Run: headless pygame with SDL's dummy video driver; simulated clock (each Clock.tick advances the game by its frame time, no real sleeping); random seed 0; keys injected as events and as key.get_pressed() state; mouse plan: one left click at the window centre at the start of phase 2, then a move to the lower-right quarter at the start of phase 3; restart key R tapped at the start of phases 3 and 4.
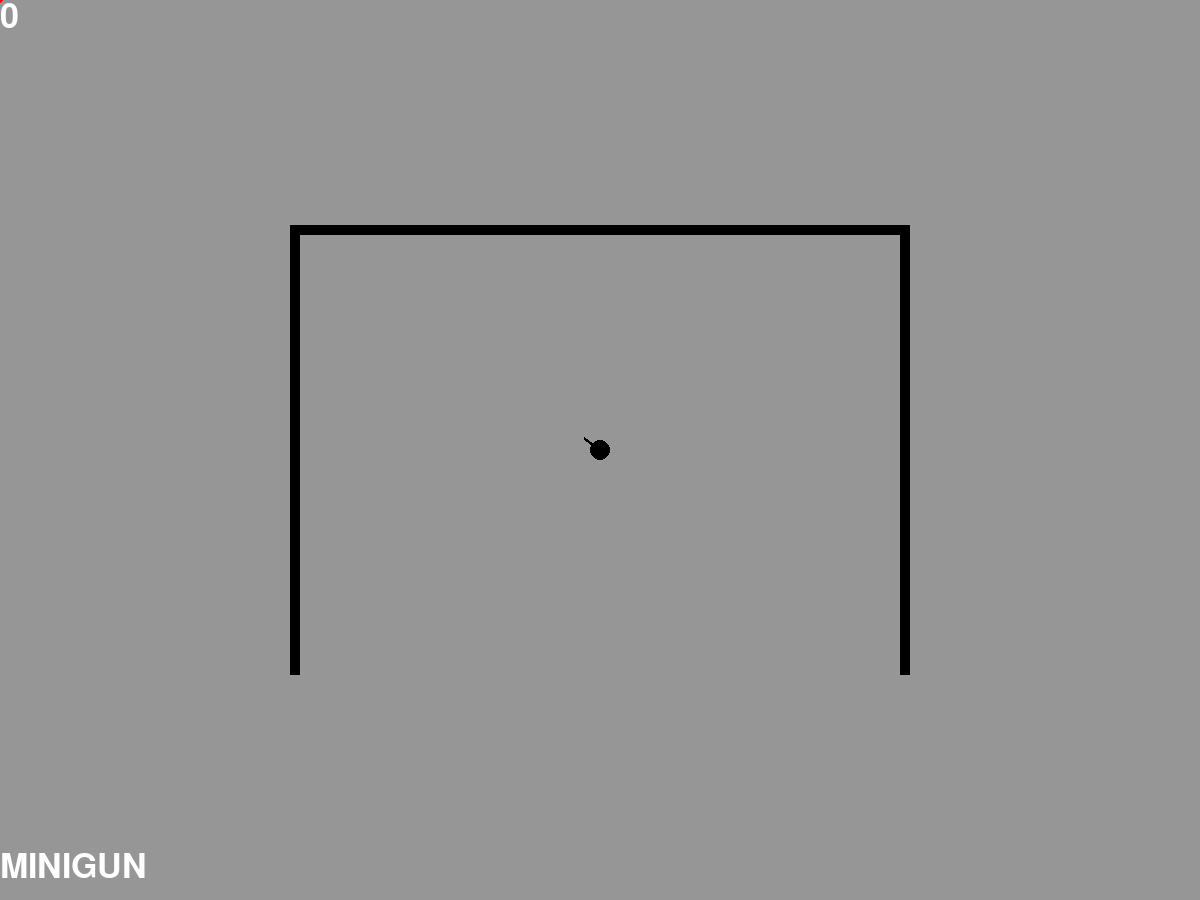
Frame 1 of 4 · flips 1–60 · no input
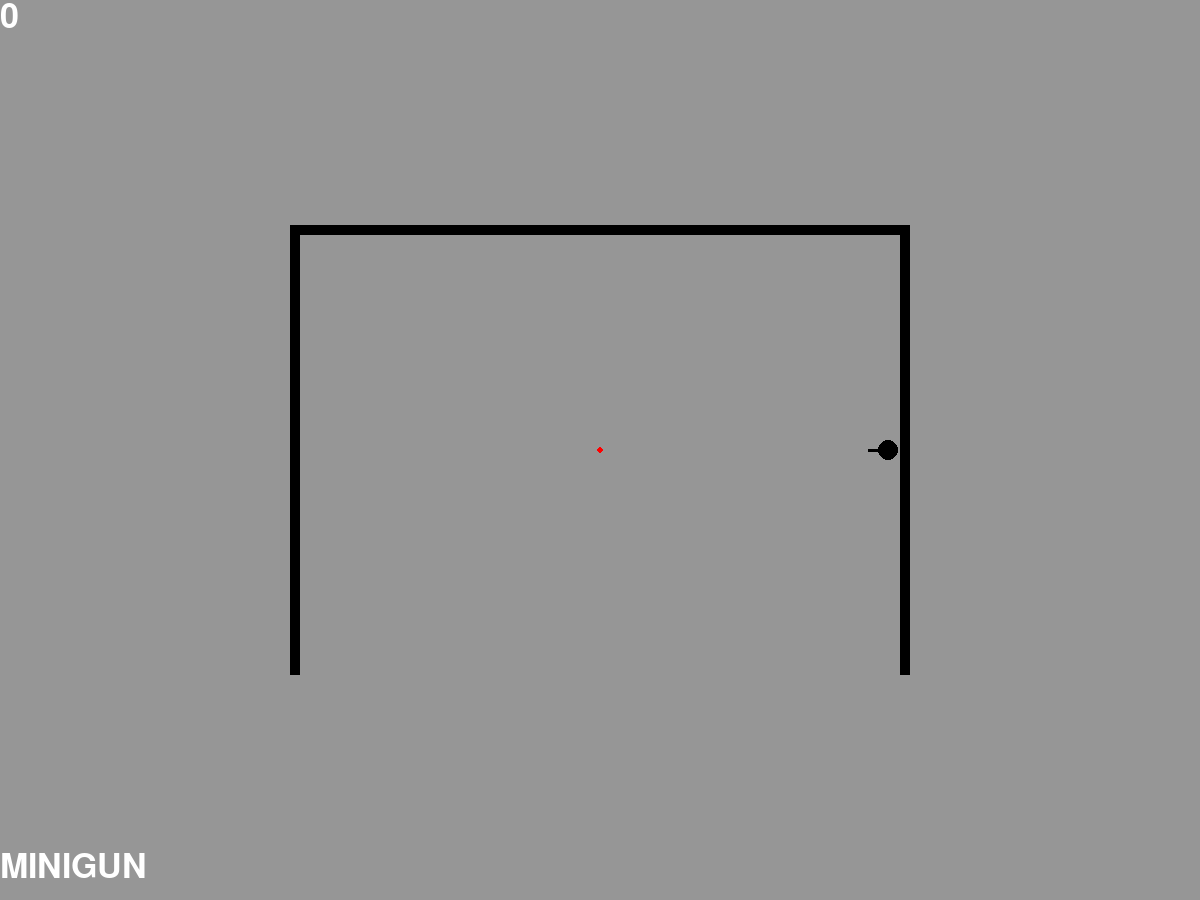
Frame 2 of 4 · flips 61–180 · clicked the window centre · tapped SPACE, RETURN · held RIGHT (→), D
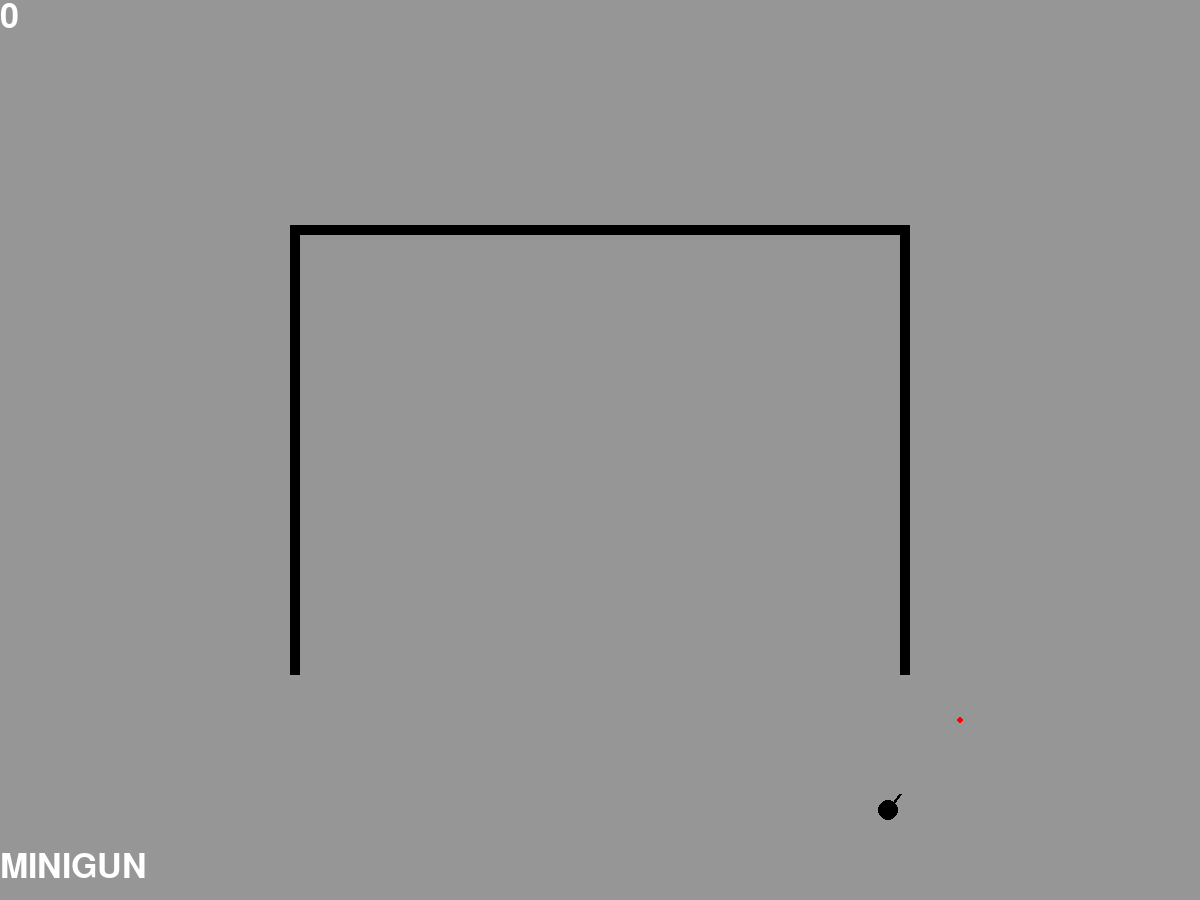
Frame 3 of 4 · flips 181–300 · moved the mouse to the lower-right quarter · tapped R · held DOWN (↓), S
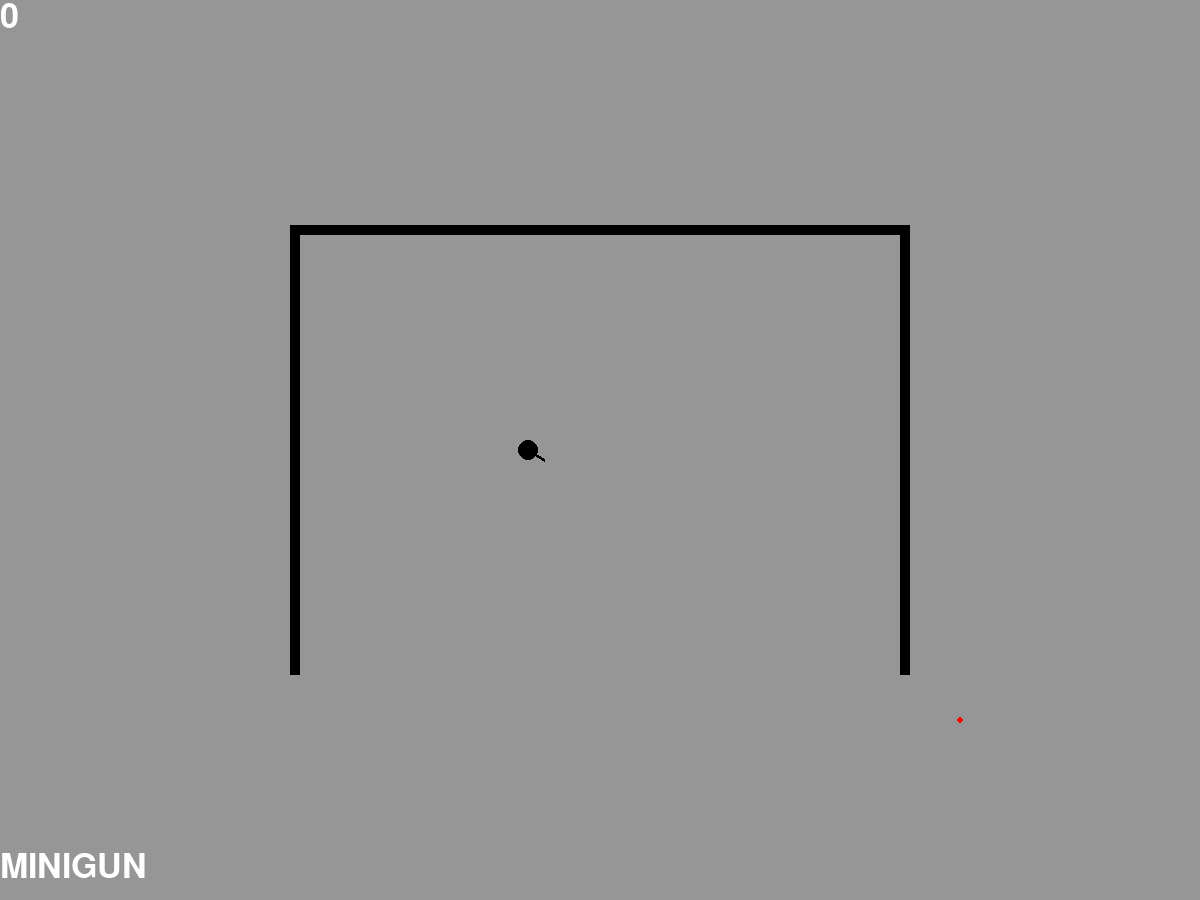
Frame 4 of 4 · flips 301–420 · tapped R · held LEFT (←), A, UP (↑), W

The pygame program that drew these frames:

import pygame, math, random, time
from fractions import Fraction

pygame.init()

class gun:
    def __init__(self, firate, Bspeed, Blife, damage, Glength, bLength, name, Goff, bwidth, bcolor):
        self.gunFirerate = firate
        self.damage = damage
        self.gunLength = Glength
        self.gunName = name
        self.GunOff = Goff

        self.bulletSpeed = Bspeed
        self.bulletLife = Blife
        self.bulletLength = bLength
        self.bulletWidth = bwidth
        self.bulletColor = bcolor

class game:
    def __init__(self):
        self.wW = 1200
        self.wH = 900

        pygame.mouse.set_visible(False)

        self.screenM = 20

        self.screen = pygame.display.set_mode((self.wW, self.wH))

        self.FPS = 120
        self.clock = pygame.time.Clock()

        self.Scolor = (150, 150, 150)
        self.color = (0, 0, 0)
        self.bulletColor = (255, 229, 22)
        self.TextColor = (255, 255, 255)
        self.pointerColor = (255, 0, 0)
        self.blue = (0, 255, 255)

        self.size = 10
        self.hitboxRe = 2

        self.speed = 3

        self.gunLength = 20
        self.gunWidth = 3
        self.gunFirerate = 2
        self.gunEndx = 1
        self.gunEndy = 1
        self.damage = 2
        self.GunOff = 60
        self.gunName = "MINIGUN"

        self.bulletLife = 1
        self.bulletLength = 10
        self.bulletWidth = 1
        self.bulletSpeed = 7

        #[[300, 0], 10, 20]

        self.enemySize = 20
        self.eLife = 20
        self.eSpeed = 2
        self.enemySpawn = 60
        self.enemyID = 1
        self.enemyText = False

        self.Psize = 3

        self.ene = True

        self.fontSize = 50

        self.font = pygame.font.SysFont("monospace", self.fontSize)

        self.guns = []

        #    1       2    3    4    5       6      7    8     9    10
        #(Firerate,speed,life,dmg,Glength,Blength,name,Goff,width,color)
        MINI = gun(self.gunFirerate, self.bulletSpeed, self.bulletLife, self.damage, self.gunLength, self.bulletLength, self.gunName, self.GunOff, self.bulletWidth, self.bulletColor)
        AWP = gun(80, 7, 5, 20, 30, 20, "AWP", 0, 2, self.bulletColor)
        M4 = gun(20, 7, 3, 10, 25, 12, "M4", 30, 1, self.bulletColor)
        RAILGUN = gun(1, 200, 100, 1, 30, 1000, "RAILGUN", 0, 4, self.blue)

        self.guns.append(MINI)
        self.guns.append(AWP)
        self.guns.append(M4)
        self.guns.append(RAILGUN)

        self.wallThickness = 10
        self.walls = [(self.wW / 4, self.wH / 4, self.wW / 2, self.wallThickness), (self.wW / 4 - self.wallThickness, self.wH / 4, self.wallThickness, self.wH / 2), ((self.wW / 4) * 3, self.wH / 4, self.wallThickness, self.wH / 2)]

        game.restart(self)

    def wallRender(self):
        for a in self.walls:
            pygame.draw.rect(self.screen, self.color, pygame.Rect(a))

    def gunChange(self, num):
        byssa = self.guns[num]

        self.gunFirerate = byssa.gunFirerate
        self.bulletSpeed = byssa.bulletSpeed
        self.bulletLife = byssa.bulletLife
        self.damage = byssa.damage
        self.gunLength = byssa.gunLength
        self.bulletLength = byssa.bulletLength
        self.gunName = byssa.gunName
        self.GunOff = byssa.GunOff
        self.bulletWidth = byssa.bulletWidth
        self.bulletColor = byssa.bulletColor

    def restart(self):
        self.gP = False
        self.lose = False

        self.enemies = []

        self.shots = []

        self.x = int(self.wW / 2)
        self.y = int(self.wH / 2)

        self.score = 0

        self.enemyID = 1

    def pointer(self, tuple):
        x = tuple[0]
        y = tuple[1]

        pygame.draw.circle(self.screen, self.pointerColor, (x, y), self.Psize)

    def gunRender(self, tuple):
        x = tuple[0]
        y = tuple[1]

        vector = []
        vector.append(x - self.x)
        vector.append(y - self.y)

        lengd = math.sqrt(math.pow(vector[0], 2) + math.pow(vector[1], 2))

        if lengd == 0:
            lengd = 1
        lengd = self.gunLength / lengd

        x1 = vector[0]
        y1 = vector[1]

        x1 = x1 * lengd
        y1 = y1 * lengd

        x = self.x + x1
        y = self.y + y1

        self.gunEndx = x
        self.gunEndy = y

        #print("X:", self.x, "Y:", self.y)
        #print("GX:", self.gunEndx, "GY:", self.gunEndy)

        pygame.draw.line(self.screen, self.color, (self.x,self.y), (x, y), self.gunWidth)

    def shoot(self, tuple):
        #[[x1, y1], [x2, x2], (v1, v2)]
        x = tuple[0]
        y = tuple[1]

        tala = random.randint(-(self.GunOff), self.GunOff)

        tala1 = random.randint(0, 1)

        if tala1 == 0:
            x = x + tala
        elif tala1 == 1:
            y = y + tala

        vector = []
        vector.append(x - self.gunEndx)
        vector.append(y - self.gunEndy)

        #print(vector)

        lengd = math.sqrt(math.pow(vector[0], 2) + math.pow(vector[1], 2))

        try:
            lengdp = self.bulletLength / lengd

        except:
            lengdp = 1

        try:
            lengdv = self.bulletSpeed / lengd

        except:
            lengdv = 1

        x1 = vector[0]
        y1 = vector[1]

        x1 = (x1 * lengdp)
        y1 = (y1 * lengdp)

        x = self.gunEndx + x1
        y = self.gunEndy + y1

        xv = vector[0] * lengdv
        yv = vector[1] * lengdv

        vector = [xv, yv]

        s = [[self.gunEndx, self.gunEndy], [x, y], vector, self.bulletLife, []]

        self.shots.append(s)

        #game.gunFlare(self, tuple)

    #def gunFlare(self, tuple):


    def shots(self):
        for a in range(len(self.shots)):
            p1 = self.shots[a][0]
            p2 = self.shots[a][1]

            vX = self.shots[a][2][0]
            vY = self.shots[a][2][1]
            vO = [vX, vY]

            life = self.shots[a][3]
            Olife = life

            #print("P1:", p1, "P2:", p2)
            #print(self.shots[a])

            pygame.draw.line(self.screen, self.bulletColor, p1, p2, self.bulletWidth)

            print(self.shots[a])

            # (x, y, xS, yS)
            # 0 - toppur
            # 1 - hægri
            # 2 - vintri
            for b in self.walls:
                xW = b[0]
                yW = b[1]

                sX = b[2]
                sY = b[3]

                if (p1[0] + vX >= xW and p1[1] > yW) and (p1[0] + vX < xW + sX and p1[1] < yW + sY):
                    vX = -vX
                    life = life - 1

                elif (p1[0] >= xW and p1[1] + vY > yW) and (p1[0] < xW + sX and p1[1] + vY < yW + sY):
                    vY = -vY
                    life = life - 1

            p11 = [p1[0] + vX, p1[1] + vY]
            p22 = [p2[0] + vX, p2[1] + vY]

            v = [vX, vY]

            self.shots[a].remove(Olife)
            self.shots[a].insert(3, life)

            self.shots[a].insert(0, p11)
            self.shots[a].remove(p1)

            self.shots[a].insert(1, p22)
            self.shots[a].remove(p2)

            self.shots[a].insert(2, v)
            self.shots[a].remove(vO)

        temp = self.shots
        for a in temp:
            if a[0][0] < 0 or a[0][0] > self.wW or a[0][1] < 0 or a[0][1] > self.wH or a[3] <= 0:
                self.shots.remove(a)

    def Newenemy(self):
        side = random.randint(0, 3)

        if side == 0:
            x = random.randint(0, self.wW)
            y = random.randint(-50, 0 - self.enemySize)

        elif side == 1:
            x = random.randint(-50, 0 - self.enemySize)
            y = random.randint(0, self.wH)

        elif side == 2:
            x = random.randint(0, self.wW)
            y = random.randint(self.wH + self.enemySize, self.wH + 50)

        elif side == 3:
            x = random.randint(self.wW + self.enemySize, self.wW + 50)
            y = random.randint(0, self.wH)

        e = [[x, y], self.enemySize, self.eLife, self.enemyID]

        self.enemyID += 1
        #print("E:", e)

        self.enemies.append(e)

    def enemy(self):
        for a in range(len(self.enemies)):
            x = self.enemies[a][0][0]
            y = self.enemies[a][0][1]

            size = self.enemies[a][1]
            life = self.enemies[a][2]

            # pygame.draw.line(self.screen, self.color,[x, y], [x, y + self.enemySize], size)
            #pygame.draw.circle(self.screen, self.color, [x, y], size)

            pygame.draw.rect(self.screen, self.color, pygame.Rect(x, y, size, size))

            if self.enemyText is True:
                Efont = pygame.font.SysFont("arial", size)

                if life >= 10:
                    label = Efont.render(str(life), 1, self.TextColor)
                else:
                    label = Efont.render("0" + str(life), 1, self.TextColor)

                self.screen.blit(label, (x + 1, y - 2))


        temp = self.enemies
        tel = 0
        for a in temp:
            x = a[0][0]
            y = a[0][1]

            size = a[1]
            life = a[2]
            ID = a[3]

            vector = []
            vector.append(self.x - x)
            vector.append(self.y - y)

            lengd = math.sqrt(math.pow(vector[0], 2) + math.pow(vector[1], 2))

            try:
                lengd = self.eSpeed / lengd

            except:
                lengd = 1

            x1 = vector[0]
            y1 = vector[1]

            x1 = (x1 * lengd)
            y1 = (y1 * lengd)

            #print("X1:", x1, "   Y1:", y1)
            #time.sleep(3)

            #(x, y, xS, yS)
            #0 - toppur
            #1 - hægri
            #2 - vintri
            for b in self.walls:
                xW = b[0]
                yW = b[1]

                sX = b[2]
                sY = b[3]

                if (x + x1 + size > xW and y + size > yW) and (x + x1 < xW + sX and y < yW + sY):
                    x1 = 0
                    y1 = self.eSpeed

                if (x + size > xW and y + y1 + size > yW) and (x < xW + sX and y + y1 < yW + sY):
                    y1 = 0

                    if b == self.walls[1]:
                        if  y > self.wH / 2:
                            x1 = self.eSpeed
                        elif y < self.wH / 2:
                            x1 = -self.eSpeed

                    elif b == self.walls[2]:
                        if y > self.wH / 2:
                            x1 = -self.eSpeed
                        elif y < self.wH / 2:
                            x1 = self.eSpeed

                    elif b == self.walls[0]:
                        if x < self.wW / 2 and y < self.wH / 2:
                            x1 = -self.eSpeed

                        elif x > self.wW / 2 and y < self.wH / 2:
                            x1 = self.eSpeed

            for b in self.enemies:
                x2 = b[0][0]
                y2 = b[0][1]

                size2 = b[1]
                # print("B:", b)
                # time.sleep(3)

                if a != b:
                    if ((x + x1 + size) >= (x2) and (y + size) >= (y2)) and (x + x1 <= x2 + size2 and y <= y2 + size2):
                        x1 = 0

                    if ((x + size) >= (x2) and (y + y1 + size) >= (y2)) and (x <= x2 + size2 and y + y1 <= y2 + size2):
                        y1 = 0

            e = [[x + x1, y + y1], size, life, ID]

            self.enemies.insert(tel, e)
            self.enemies.remove(a)
            #print(self.enemies)
            #time.sleep(3)
            tel += 1

    def checkP(self):
        for a in self.enemies:
            x = a[0][0]
            y = a[0][1]

            size = a[1]

            vector1 = []
            vector1.append(x - self.x)
            vector1.append(y - self.y)

            vector2 = []
            vector2.append(x - self.x)
            vector2.append(y + size - self.y)

            vector3 = []
            vector3.append(x - self.x)
            vector3.append((y + size / 2) - self.y)

            vector4 = []
            vector4.append((x + size / 2) - self.x)
            vector4.append(y - self.y)

            vector5 = []
            vector5.append((x + size) - self.x)
            vector5.append(y - self.y)

            vector6 = []
            vector6.append((x + size) - self.x)
            vector6.append((y + size / 2) - self.y)

            vector7 = []
            vector7.append((x + size / 2) - self.x)
            vector7.append((y + size) - self.y)

            vector8 = []
            vector8.append((x + size) - self.x)
            vector8.append((y + size) - self.y)

            sizeP = self.size - self.hitboxRe

            if float(sizeP) > math.sqrt(math.pow(vector1[0], 2) + math.pow(vector1[1], 2)) or float(sizeP) > math.sqrt(math.pow(vector2[0], 2) + math.pow(vector2[1], 2)) or float(sizeP) > math.sqrt(math.pow(vector3[0], 2) + math.pow(vector3[1], 2)) or float(sizeP) > math.sqrt(math.pow(vector4[0], 2) + math.pow(vector4[1], 2)) or float(sizeP) > math.sqrt(math.pow(vector5[0], 2) + math.pow(vector5[1], 2)) or float(sizeP) > math.sqrt(math.pow(vector6[0], 2) + math.pow(vector6[1], 2)) or float(sizeP) > math.sqrt(math.pow(vector7[0], 2) + math.pow(vector7[1], 2)) or float(sizeP) > math.sqrt(math.pow(vector8[0], 2) + math.pow(vector8[1], 2)):
                game.tap(self)

    def checkE(self):
        # [[x, y], self.enemySize, self.eLife]
        # [[x1, y1], [x2, x2], (v1, v2), Slife, [ID]]

        if self.gunName == "RAILGUN":
            print("asafddddddddda")

        else:
            temps = self.shots
            telS = 0

            #print(len(self.shots))
            #print(len(temps))
            #print("---")

            for a in temps:
                p1 = a[0]
                p2 = a[1]

                v = a[2]

                Slife = a[3]
                IDlist = a[4]

                #print(a)

                temp = self.enemies
                tel = 0

                for b in temp:
                    x = b[0][0]
                    y = b[0][1]

                    size = b[1]
                    life = b[2]
                    ID = b[3]

                    if p1[0] > x and p1[0] < x + size and p1[1] > y and p1[1] < y + size and ID not in IDlist:
                        #shot = a

                        #print(Slife)
                        #print(a)

                        #shot.remove(Slife)
                        #shot.insert(3, Slife - 1)

                        #shot[4].append(ID)

                        IDlist.append(ID)

                        s = [p1, p2, v, Slife - 1, IDlist]

                        self.shots.remove(a)

                        if Slife - 1 > 0:
                            self.shots.insert(telS, s)

                        e = [[x, y], size, life - self.damage, ID]
                        #print("E:", e)
                        #print("B:", b)
                        #time.sleep(3)
                        self.enemies.remove(b)

                        if life - self.damage > 0:
                            self.enemies.insert(tel, e)

                        else:
                            self.score += 1

                        break

                    tel += 1
                telS += 1

    def tap(self):
        self.lose = True
        label = self.font.render("Game Over", 1, self.TextColor)
        self.screen.blit(label, (self.wW / 2 - self.fontSize * 3, self.wH / 2 - (self.fontSize / 2)))

    def pause(self):
        self.gP = not self.gP

        label = self.font.render("Game Paused", 1, self.TextColor)
        self.screen.blit(label, ((self.wW / 2) - 120, (self.wH / 2) - 50))

    def move(self, x, y):
        for a in self.walls:
            xW = a[0]
            yW = a[1]

            xS = a[2]
            yS = a[3]

            if (self.x + self.size + x > xW and self.y + self.size > yW) and (self.x + x - self.size < xW + xS and self.y - self.size < yW +yS):
                x = 0

            if (self.x + self.size > xW and self.y + self.size + y > yW) and (self.x - self.size < xW + xS and self.y - self.size + y < yW + yS):
                y = 0

        self.x += x
        self.y += y

    def loop(self):
        tel = self.gunFirerate
        telE = self.enemySpawn
        while True:
            #print("Ls:", len(self.shots))
            #print("Le:", len(self.enemies))

            #for a in self.shots:
             #   print(a)

            #for a in self.enemies:
             #   print(a)

            for event in pygame.event.get():
                if event.type == pygame.QUIT:
                    quit()
                if event.type == pygame.KEYUP:
                    if event.key == pygame.K_p and self.lose == False:
                        game.pause(self)
                    if event.key == pygame.K_1:
                        game.gunChange(self, 0)
                    elif event.key == pygame.K_2:
                        game.gunChange(self, 1)
                    elif event.key == pygame.K_3:
                        game.gunChange(self, 2)
                    elif event.key == pygame.K_4:
                        game.gunChange(self, 3)
                    elif event.key == pygame.K_ESCAPE:
                        quit()

                    if event.key == pygame.K_F1:
                        self.enemyText = not self.enemyText

            poss = pygame.mouse.get_pos()
            mpressed = pygame.mouse.get_pressed()
            pressed = pygame.key.get_pressed()

            if self.gP is False and self.lose is False:
                self.screen.fill(self.Scolor)

                x = 0
                y = 0
                if self.y > 0 + self.size:
                    if pressed[pygame.K_w]:
                        y = -self.speed
                if self.y < self.wH - self.size:
                    if pressed[pygame.K_s]:
                        y = +self.speed
                if self.x > 0 + self.size:
                    if pressed[pygame.K_a]:
                        x = -self.speed
                if self.x < self.wW - self.size:
                    if pressed[pygame.K_d]:
                        x = +self.speed
                game.move(self,x, y)

                if mpressed[0] == 1 and tel >= self.gunFirerate:
                    game.shoot(self, poss)
                    tel = 0

                pygame.draw.circle(self.screen, self.color,(self.x, self.y), self.size)

                game.gunRender(self,poss)

                game.shots(self)

                if telE >= self.enemySpawn and self.ene == True and (len(self.enemies) < 30):
                    #game.Newenemy(self)
                    telE = 0

                tel += 1
                telE += 1

                game.enemy(self)

                #game.checkP(self)

                if len(self.shots) > 0:
                    game.checkE(self)

                game.wallRender(self)

                game.pointer(self, poss)

                label = self.font.render(str(self.score), 1, self.TextColor)
                self.screen.blit(label, (0, 0))

                gname = self.font.render(self.gunName, 1, self.TextColor)
                self.screen.blit(gname, (0, self.wH - self.fontSize))

            if self.gP is False and self.lose is False:
                if poss[0] < self.screenM:
                    pygame.mouse.set_pos([self.screenM, poss[1]])
                if poss[0] > self.wW - self.screenM:
                    pygame.mouse.set_pos(self.wW - self.screenM, poss[1])
                if poss[1] < self.screenM:
                    pygame.mouse.set_pos([poss[0], self.screenM])
                if poss[1] > self.wH - self.screenM:
                    pygame.mouse.set_pos([poss[0], self.wH - self.screenM])

            if pressed[pygame.K_r]:
                game.restart(self)

            pygame.display.flip()
            self.clock.tick(self.FPS)

H = game()
H.loop()
